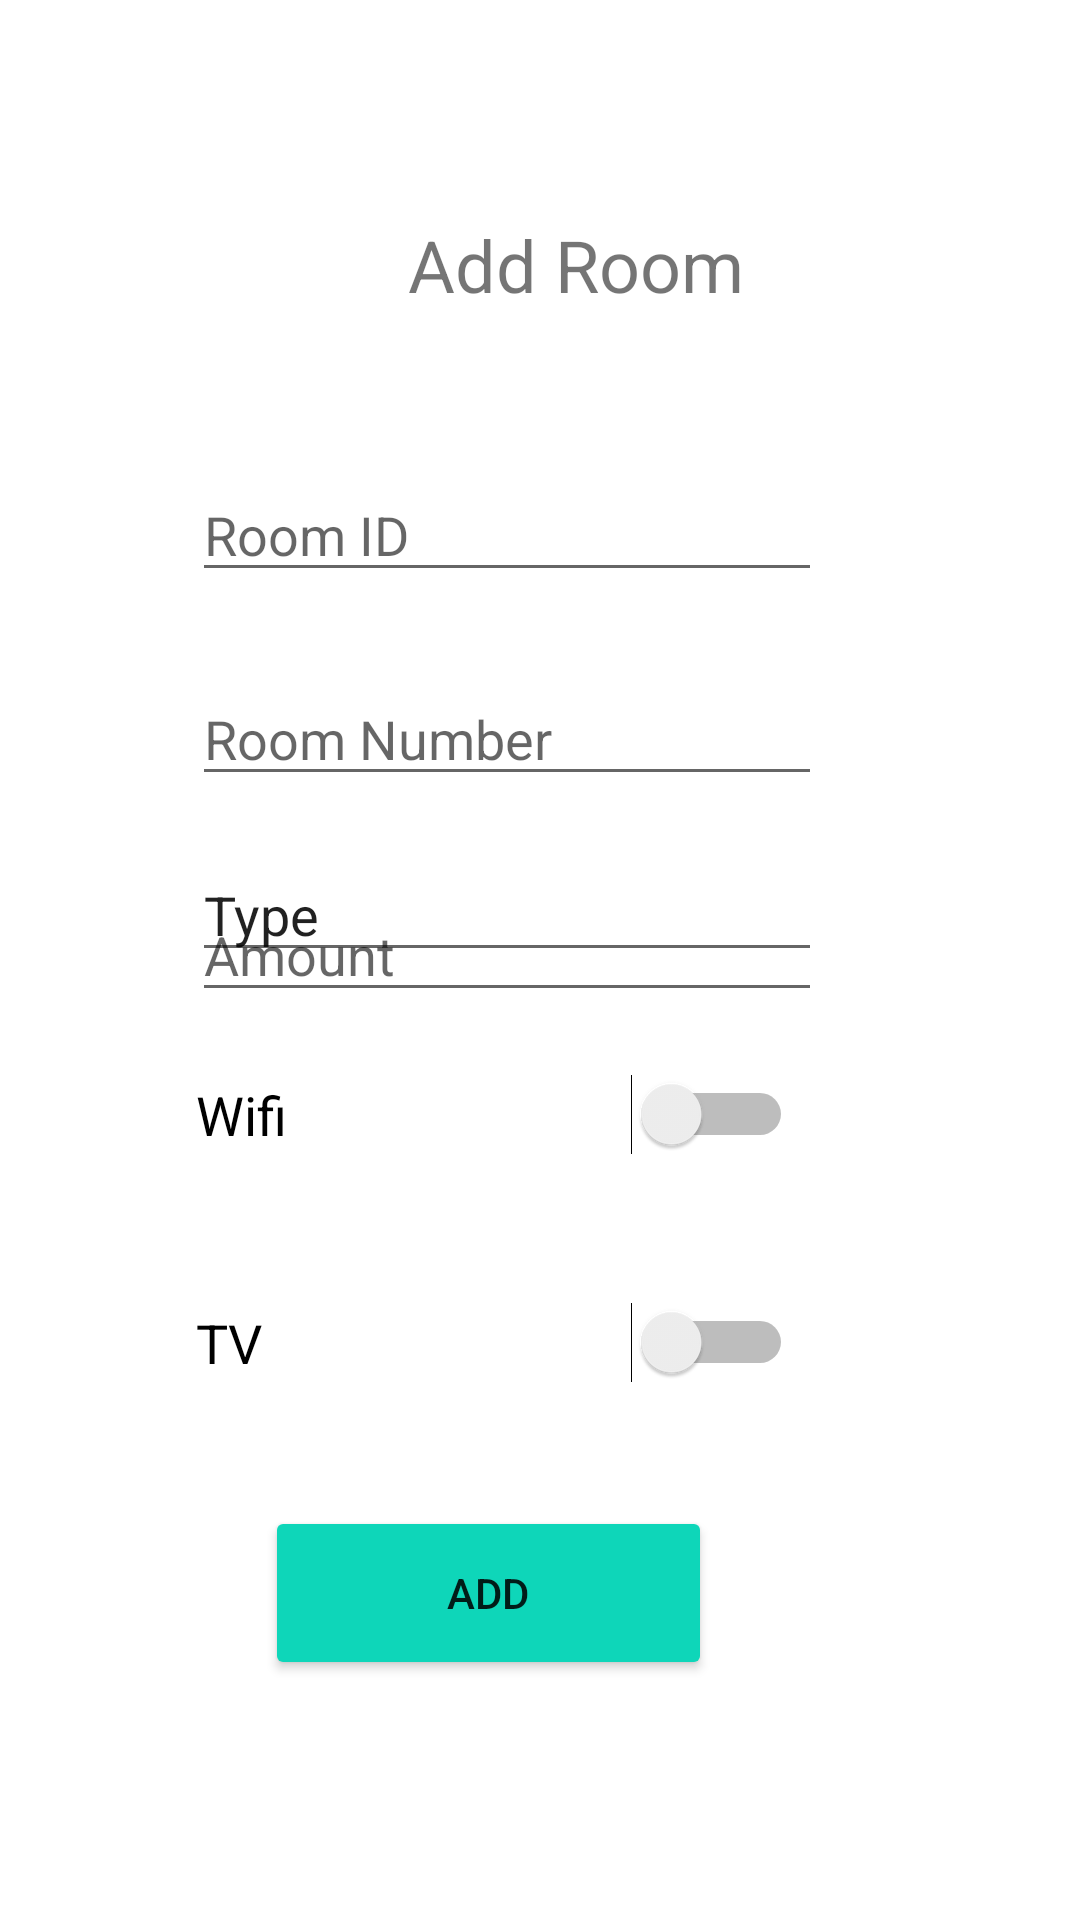

Reconstruct the res/layout file that produces this screen, plus the resources it refers to.
<!-- AndroidManifest.xml: application theme Theme.RoomReservation -->
<!-- res/layout/activity_add_room.xml -->
<?xml version="1.0" encoding="utf-8"?>
<androidx.constraintlayout.widget.ConstraintLayout xmlns:android="http://schemas.android.com/apk/res/android"
    xmlns:app="http://schemas.android.com/apk/res-auto"
    xmlns:tools="http://schemas.android.com/tools"
    android:layout_width="match_parent"
    android:layout_height="match_parent"
    tools:context=".AddRoom">

    <Switch
        android:id="@+id/hasTV"
        android:layout_width="199dp"
        android:layout_height="49dp"
        android:layout_marginBottom="168dp"
        android:text="TV"
        android:textSize="18sp"
        app:layout_constraintBottom_toBottomOf="parent"
        app:layout_constraintEnd_toEndOf="parent"
        app:layout_constraintHorizontal_bias="0.405"
        app:layout_constraintStart_toStartOf="parent" />

    <TextView
        android:id="@+id/textViewAddRoom"
        android:layout_width="wrap_content"
        android:layout_height="wrap_content"
        android:layout_marginStart="136dp"
        android:layout_marginTop="72dp"
        android:text="Add Room"
        android:textAlignment="center"
        android:textSize="24sp"
        app:layout_constraintStart_toStartOf="parent"
        app:layout_constraintTop_toTopOf="parent" />

    <EditText
        android:id="@+id/editTextTextPersonType"
        android:layout_width="wrap_content"
        android:layout_height="wrap_content"
        android:layout_marginBottom="316dp"
        android:ems="10"
        android:inputType="textPersonName"
        android:text="Type"
        app:layout_constraintBottom_toBottomOf="parent"
        app:layout_constraintEnd_toEndOf="parent"
        app:layout_constraintHorizontal_bias="0.427"
        app:layout_constraintStart_toStartOf="parent" />

    <EditText
        android:id="@+id/editTextNumberRoomId"
        android:layout_width="wrap_content"
        android:layout_height="wrap_content"
        android:layout_marginTop="156dp"
        android:ems="10"
        android:hint="Room ID"
        android:inputType="number"
        app:layout_constraintEnd_toEndOf="parent"
        app:layout_constraintHorizontal_bias="0.427"
        app:layout_constraintStart_toStartOf="parent"
        app:layout_constraintTop_toTopOf="parent" />

    <EditText
        android:id="@+id/editTextNumberRoomNumber"
        android:layout_width="wrap_content"
        android:layout_height="wrap_content"
        android:layout_marginTop="224dp"
        android:ems="10"
        android:hint="Room Number"
        android:inputType="number"
        app:layout_constraintEnd_toEndOf="parent"
        app:layout_constraintHorizontal_bias="0.427"
        app:layout_constraintStart_toStartOf="parent"
        app:layout_constraintTop_toTopOf="parent" />

    <EditText
        android:id="@+id/editTextNumberDecimalAmount"
        android:layout_width="wrap_content"
        android:layout_height="wrap_content"
        android:layout_marginTop="296dp"
        android:ems="10"
        android:hint="Amount"
        android:inputType="numberDecimal"
        app:layout_constraintEnd_toEndOf="parent"
        app:layout_constraintHorizontal_bias="0.427"
        app:layout_constraintStart_toStartOf="parent"
        app:layout_constraintTop_toTopOf="parent" />

    <Switch
        android:id="@+id/HasWifi"
        android:layout_width="199dp"
        android:layout_height="49dp"
        android:layout_marginBottom="244dp"
        android:text="Wifi"
        android:textSize="18sp"
        app:layout_constraintBottom_toBottomOf="parent"
        app:layout_constraintEnd_toEndOf="parent"
        app:layout_constraintHorizontal_bias="0.405"
        app:layout_constraintStart_toStartOf="parent" />

    <Button
        android:id="@+id/AddButton"
        android:layout_width="149dp"
        android:layout_height="58dp"
        android:layout_marginBottom="80dp"
        android:backgroundTint="#0ED6B9"
        android:text="Add"
        app:layout_constraintBottom_toBottomOf="parent"
        app:layout_constraintEnd_toEndOf="parent"
        app:layout_constraintHorizontal_bias="0.419"
        app:layout_constraintStart_toStartOf="parent" />

</androidx.constraintlayout.widget.ConstraintLayout>
<!-- resources referenced by this layout -->
<resources>
  <style name="Theme.RoomReservation" parent="Theme.MaterialComponents.DayNight.DarkActionBar">
          
          <item name="colorPrimary">@color/purple_500</item>
          <item name="colorPrimaryVariant">@color/purple_700</item>
          <item name="colorOnPrimary">@color/white</item>
          
          <item name="colorSecondary">@color/teal_200</item>
          <item name="colorSecondaryVariant">@color/teal_700</item>
          <item name="colorOnSecondary">@color/black</item>
          
          <item name="android:statusBarColor" tools:targetApi="l">?attr/colorPrimaryVariant</item>
          
      </style>
  <!-- not gathered from this repository: default colours our renderer supplied (Android Studio template values) -->
  <color name="purple_500">#FF6200EE</color>
  <color name="purple_700">#FF3700B3</color>
  <color name="teal_200">#FF03DAC5</color>
  <color name="teal_700">#FF018786</color>
  <color name="black">#FF000000</color>
  <color name="white">#FFFFFFFF</color>
</resources>
